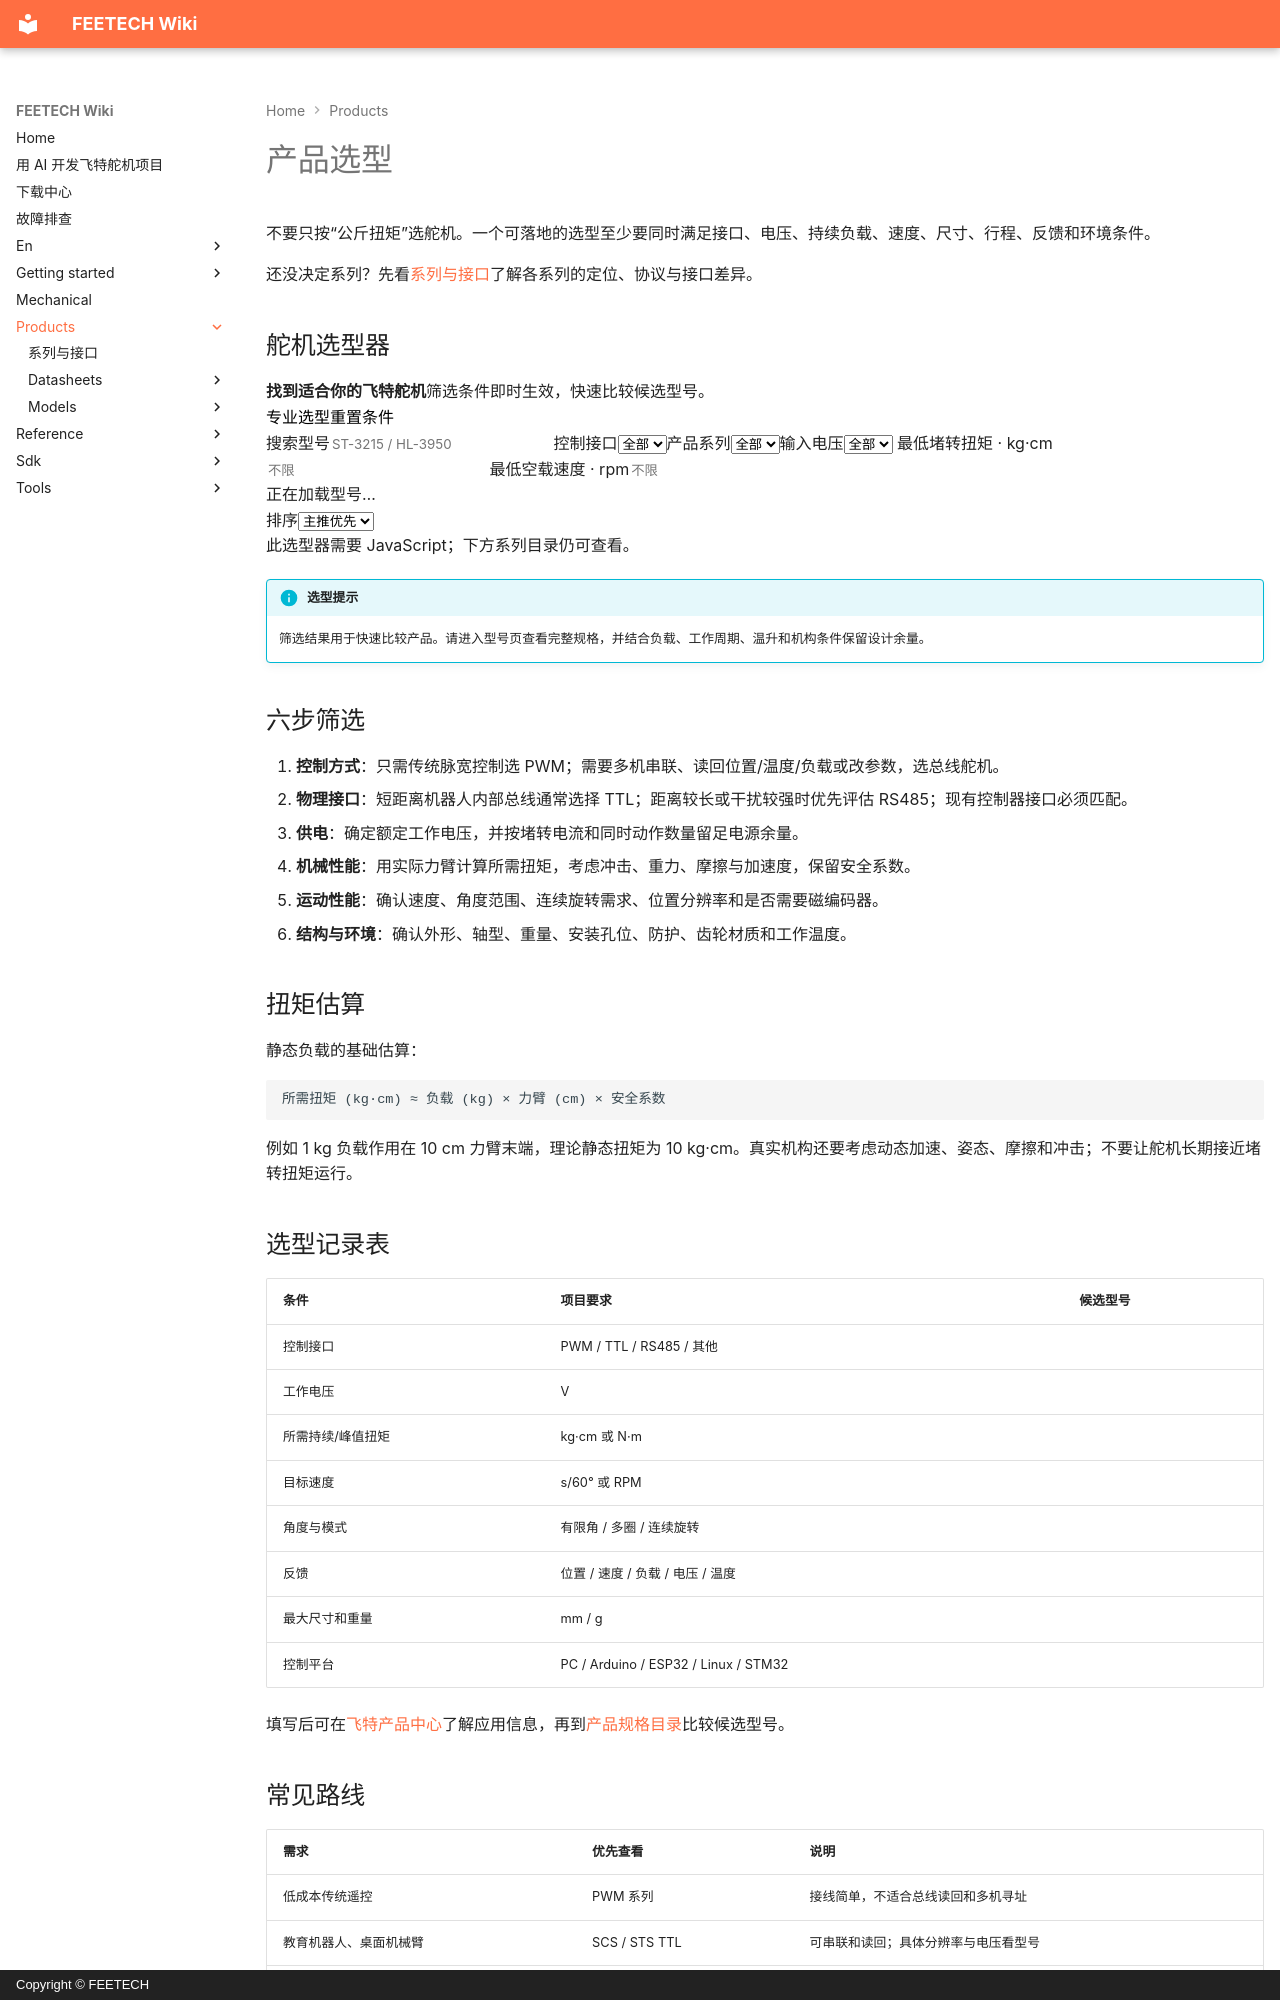

repository: ftservo/ftservo-wiki · page: products/index.html · generator: mkdocs · copyright: Copyright © FEETECH

---
hide:
  - toc
---

# 产品选型

不要只按“公斤扭矩”选舵机。一个可落地的选型至少要同时满足接口、电压、持续负载、速度、尺寸、行程、反馈和环境条件。

还没决定系列？先看[系列与接口](series.md)了解各系列的定位、协议与接口差异。

## 舵机选型器

<div id="ft-servo-selector" class="ft-selector" data-locale="zh">
  <div class="ft-selector-head">
    <div><strong>找到适合你的飞特舵机</strong><span>筛选条件即时生效，快速比较候选型号。</span></div>
    <div class="ft-selector-buttons"><button type="button" class="ft-selector-reset" data-action="advanced" aria-expanded="false" aria-controls="ft-professional-panel">专业选型</button><button type="button" class="ft-selector-reset" data-action="reset">重置条件</button></div>
  </div>
  <div class="ft-selector-layout">
    <aside id="ft-professional-panel" class="ft-selector-sidebar" aria-label="专业筛选条件" hidden>
      <div class="ft-sidebar-heading">筛选条件<small>同组可多选</small></div>
      <label class="ft-selector-field"><span>搜索型号</span><input type="search" data-filter="query" aria-label="搜索型号" autocomplete="off" placeholder="ST-3215 / HL-3950"></label>
      <fieldset class="ft-filter-group"><legend>控制接口</legend><div class="ft-filter-options" data-group="interface"></div></fieldset>
      <fieldset class="ft-filter-group"><legend>产品系列</legend><div class="ft-filter-options" data-group="family"></div></fieldset>
      <fieldset class="ft-filter-group"><legend>输入电压 · V</legend><div class="ft-filter-options" data-group="voltage"></div></fieldset>
      <fieldset class="ft-filter-group ft-range-group"><legend>堵转扭矩 <small>kg·cm</small></legend><div class="ft-range-pair"><label class="ft-selector-field"><span>下限</span><input type="number" data-filter="torque" aria-label="下限" min="0" step="0.1" placeholder="不限"></label><span class="ft-range-dash">—</span><label class="ft-selector-field"><span>上限</span><input type="number" data-filter="torqueMax" aria-label="上限" min="0" step="0.1" placeholder="不限"></label></div><div class="ft-range-sliders"><input class="ft-filter-slider" type="range" min="0" max="150" step="0.1" value="0" data-default="0" data-range-for="torque" aria-label="堵转扭矩下限"><input class="ft-filter-slider" type="range" min="0" max="150" step="0.1" value="150" data-default="150" data-range-for="torqueMax" aria-label="堵转扭矩上限"></div></fieldset>
      <fieldset class="ft-filter-group ft-range-group"><legend>空载速度 <small>rpm</small></legend><div class="ft-range-pair"><label class="ft-selector-field"><span>下限</span><input type="number" data-filter="speed" aria-label="下限" min="0" step="0.1" placeholder="不限"></label><span class="ft-range-dash">—</span><label class="ft-selector-field"><span>上限</span><input type="number" data-filter="speedMax" aria-label="上限" min="0" step="0.1" placeholder="不限"></label></div><div class="ft-range-sliders"><input class="ft-filter-slider" type="range" min="0" max="180" step="0.1" value="0" data-default="0" data-range-for="speed" aria-label="空载速度下限"><input class="ft-filter-slider" type="range" min="0" max="180" step="0.1" value="180" data-default="180" data-range-for="speedMax" aria-label="空载速度上限"></div></fieldset>
      <fieldset class="ft-filter-group ft-limit-group"><legend>位置控制范围 ≥ · °</legend><label class="ft-selector-field"><span>下限</span><input type="number" data-filter="positionRange" aria-label="下限" min="0" step="0.1" placeholder="不限"></label><input class="ft-filter-slider" type="range" min="0" max="360" step="0.1" value="0" data-default="0" data-range-for="positionRange" aria-label="位置控制范围 ≥ · °"></fieldset><fieldset class="ft-filter-group ft-limit-group"><legend>最长边 ≤ · mm</legend><label class="ft-selector-field"><span>上限</span><input type="number" data-filter="maxEdge" aria-label="上限" min="0" step="0.1" placeholder="不限"></label><input class="ft-filter-slider" type="range" min="0" max="150" step="0.1" value="150" data-default="150" data-range-for="maxEdge" aria-label="最长边 ≤ · mm"></fieldset><fieldset class="ft-filter-group ft-limit-group"><legend>重量 ≤ · g</legend><label class="ft-selector-field"><span>上限</span><input type="number" data-filter="weight" aria-label="上限" min="0" step="0.1" placeholder="不限"></label><input class="ft-filter-slider" type="range" min="0" max="500" step="0.1" value="500" data-default="500" data-range-for="weight" aria-label="重量 ≤ · g"></fieldset>
      <fieldset class="ft-filter-group"><legend>连续旋转</legend><div class="ft-filter-options" data-group="continuous"></div></fieldset>
      <fieldset class="ft-filter-group"><legend>电机类型</legend><div class="ft-filter-options" data-group="motor"></div></fieldset>
      <fieldset class="ft-filter-group"><legend>齿轮材质</legend><div class="ft-filter-options" data-group="gear"></div></fieldset>
      <fieldset class="ft-filter-group"><legend>外壳材质</legend><div class="ft-filter-options" data-group="case"></div></fieldset>
      <fieldset class="ft-filter-group"><legend>输出轴型</legend><div class="ft-filter-options" data-group="shaft"></div></fieldset>
      <p class="ft-filter-note">空白表示不限；缺失参数不匹配。电压按目录比较值筛选。位置控制范围不等于连续旋转能力；最长边取三边尺寸最大值。滑块扭矩 0–150 kg·cm、速度 0–180 rpm，输入框可填写更大值。</p>
    </aside>
    <section class="ft-selector-main" aria-label="选型结果">
      <div class="ft-selector-controls ft-selector-basic">
        <label class="ft-selector-field"><span>搜索型号</span><input type="search" data-filter="query" aria-label="搜索型号" autocomplete="off" placeholder="ST-3215 / HL-3950"></label>
        <label class="ft-selector-field"><span>控制接口</span><select data-category="interface" aria-label="控制接口"><option value="">全部</option></select></label><label class="ft-selector-field"><span>产品系列</span><select data-category="family" aria-label="产品系列"><option value="">全部</option></select></label><label class="ft-selector-field"><span>输入电压</span><select data-category="voltage" aria-label="输入电压"><option value="">全部</option></select></label>
        <label class="ft-selector-field"><span>最低堵转扭矩 · kg·cm</span><input type="number" data-filter="torque" aria-label="最低堵转扭矩 · kg·cm" min="0" step="0.1" placeholder="不限"></label>
        <label class="ft-selector-field"><span>最低空载速度 · rpm</span><input type="number" data-filter="speed" aria-label="最低空载速度 · rpm" min="0" step="0.1" placeholder="不限"></label>
      </div>
      <div class="ft-selector-toolbar"><div class="ft-selector-status" role="status" aria-live="polite">正在加载型号…</div><label class="ft-selector-sort"><span>排序</span><select data-filter="sort" title="HLS、STS 优先；各组内按所选指标排序"><option value="recommended">主推优先</option><option value="model">型号</option><option value="torque-desc">扭矩 ↓</option><option value="torque-asc">扭矩 ↑</option><option value="speed-desc">速度 ↓</option><option value="weight-asc">重量 ↑</option></select></label></div>
      <div class="ft-results-scroll" tabindex="0" aria-label="产品列表"><div class="ft-selector-results"></div><button type="button" class="ft-selector-more" data-action="more" hidden>显示更多</button></div>
    </section>
  </div>
  <noscript>此选型器需要 JavaScript；下方系列目录仍可查看。</noscript>
</div>
